Run: headless pygame with SDL's dummy video driver; simulated clock (each Clock.tick advances the game by its frame time, no real sleeping); random seed 0; keys injected as events and as key.get_pressed() state; no mouse input.
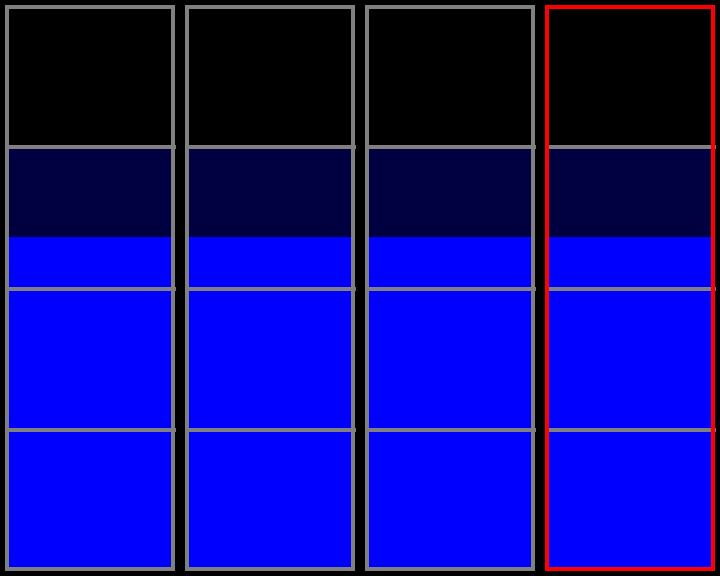
Frame 1 of 4 · flips 1–60 · no input
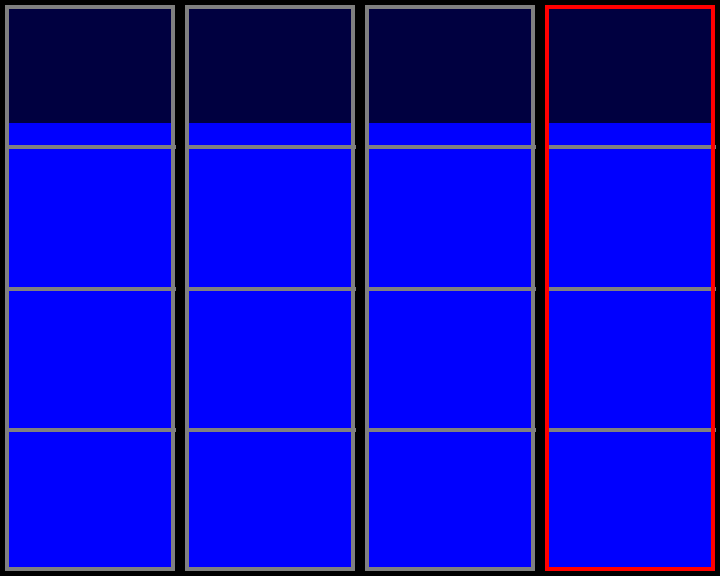
Frame 2 of 4 · flips 61–180 · tapped SPACE, RETURN · held RIGHT (→), D
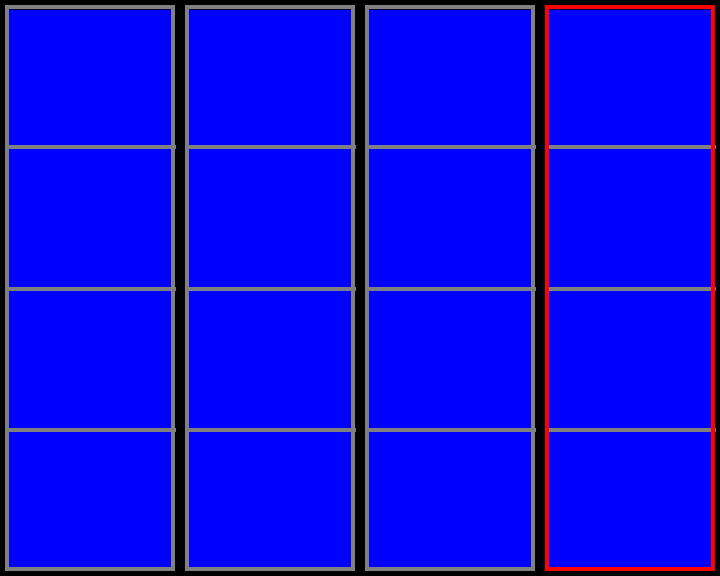
Frame 3 of 4 · flips 181–300 · held DOWN (↓), S
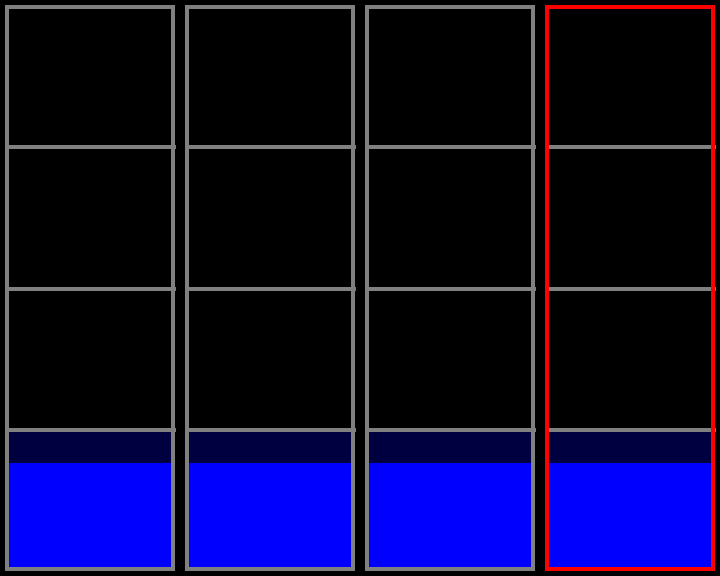
Frame 4 of 4 · flips 301–420 · held LEFT (←), A, UP (↑), W

The pygame program that drew these frames:

#!/usr/bin/env python3
# -*- coding: utf-8 -*-
#
#  sooperlooper-gui.py
#  
#  Copyright 2017 Stefan <stefan@pingubook>
#  
#  This program is free software; you can redistribute it and/or modify
#  it under the terms of the GNU General Public License as published by
#  the Free Software Foundation; either version 2 of the License, or
#  (at your option) any later version.
#  
#  This program is distributed in the hope that it will be useful,
#  but WITHOUT ANY WARRANTY; without even the implied warranty of
#  MERCHANTABILITY or FITNESS FOR A PARTICULAR PURPOSE.  See the
#  GNU General Public License for more details.
#  
#  You should have received a copy of the GNU General Public License
#  along with this program; if not, write to the Free Software
#  Foundation, Inc., 51 Franklin Street, Fifth Floor, Boston,
#  MA 02110-1301, USA.
#  
#  

import pygame, enum

size = WIDTH, HEIGHT = 720, 576
BACKGROUND_COLOR = (0,0,0)

class Mode(enum.Enum):
    MUTE = 0
    PLAY = 1
    WAIT = 2
    REC = 3

BAR_HEIGHT = HEIGHT
BAR_MARGIN = 5
BAR_COUNT = 4
BAR_BORDER = 4
BORDER_COLOR_MUTE = (128,128,128)
CELL_FILL_COLOR = (0,0,255)
CELL_BACK_COLOR = (0,0,64)

def main(args):
    pygame.init()
    screen = pygame.display.set_mode(size)
    clock = pygame.time.Clock()
    
    fill = 0.0
    
    while 1:
        for event in pygame.event.get():
            if event.type == pygame.QUIT: sys.exit()
        
        screen.fill(BACKGROUND_COLOR)
        
        # draw bar
        if fill > 1: fill = 0
        
        bar_off_x = BAR_MARGIN
        bar_off_y = BAR_MARGIN
        bar_width = (WIDTH / BAR_COUNT) - BAR_MARGIN * 2
        bar_height = BAR_HEIGHT - BAR_MARGIN * 2
        for i in range(BAR_COUNT-1):
            draw_bar(bar_off_x,bar_off_y,bar_width,bar_height, fill, Mode.MUTE, screen)
            bar_off_x += bar_width + BAR_MARGIN * 2
            
        draw_bar(bar_off_x,bar_off_y,bar_width,bar_height, fill, Mode.REC, screen)
            
        fill = fill + 0.01
        
        pygame.display.flip()
        
        clock.tick(25)
        
def draw_bar(x, y, w, h, fill, mode, screen):
    
    border_width = BAR_BORDER
    
    if mode is Mode.PLAY:
        border_color = (0,255,0)

    elif mode is Mode.REC:
        border_color = (255,0,0)

    else:
        border_color = BORDER_COLOR_MUTE
        
        
    grid_height = h / 4
    bar_height_empty = (1.0 - fill) * h
    bar_height_filled = fill * h
    
    # grid fill
    pygame.draw.rect(screen,CELL_BACK_COLOR,(x,y + (bar_height_empty // grid_height) * grid_height,w,(bar_height_filled // grid_height + 1) * grid_height),0)
    
    # continuos fill
    pygame.draw.rect(screen,CELL_FILL_COLOR,(x,y + bar_height_empty,w,bar_height_filled),0)
    
    # grid
    grid_y = y + grid_height
    for i in range(3):
        pygame.draw.line(screen,BORDER_COLOR_MUTE,(x,grid_y),(x+w,grid_y),BAR_BORDER)
        grid_y += grid_height
    
    # frame
    pygame.draw.rect(screen,border_color,(x,y,w,h),border_width)
    
    
    
    

if __name__ == '__main__':
    import sys
    sys.exit(main(sys.argv))
